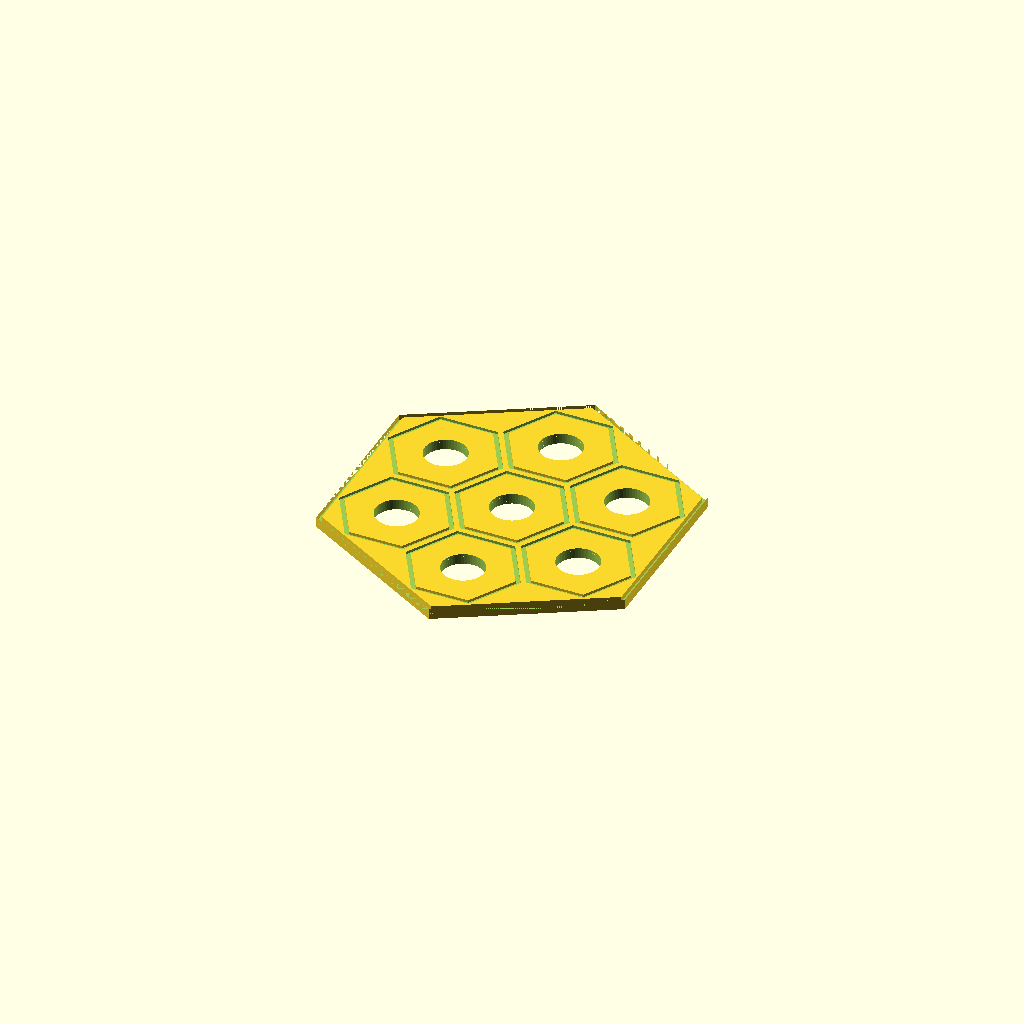
Cell 1: the model at its default parameters.
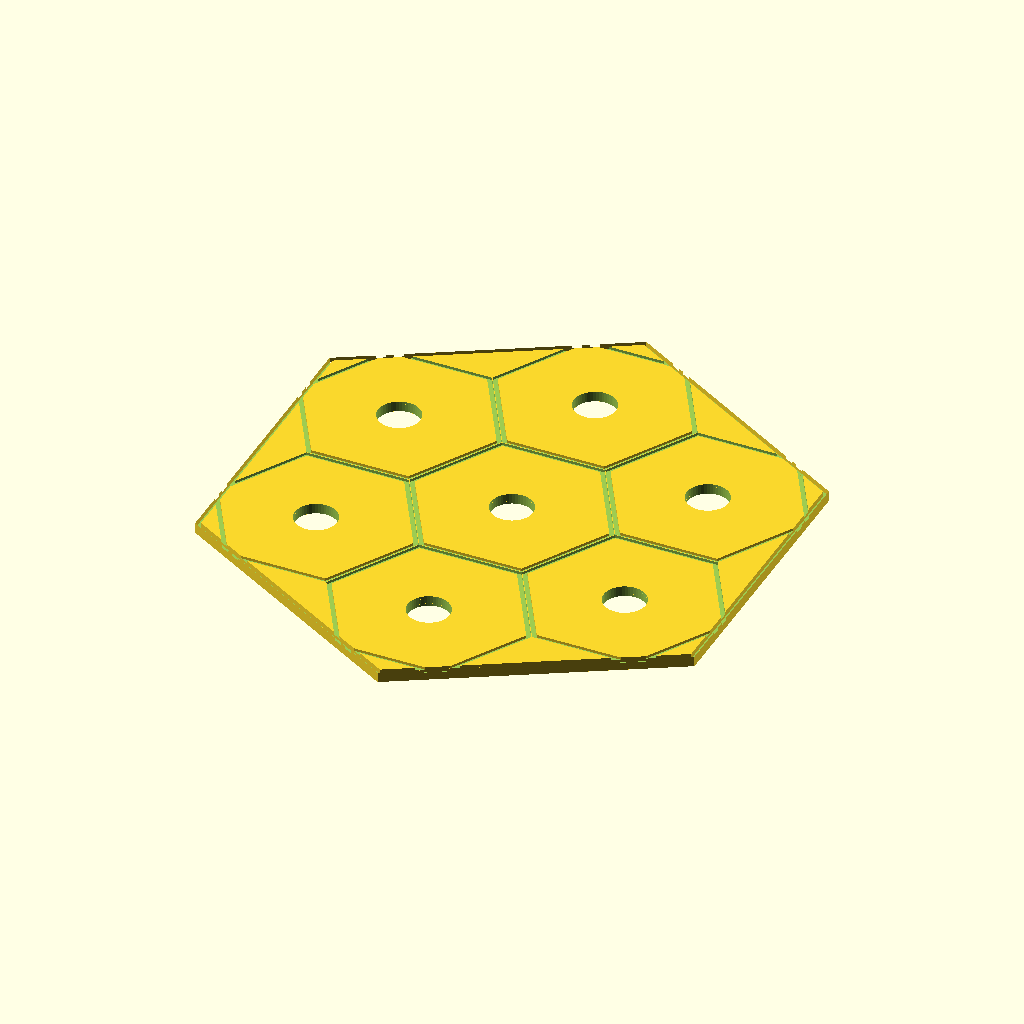
Cell 2 — ball_diameter set to 30, the other parameters unchanged.
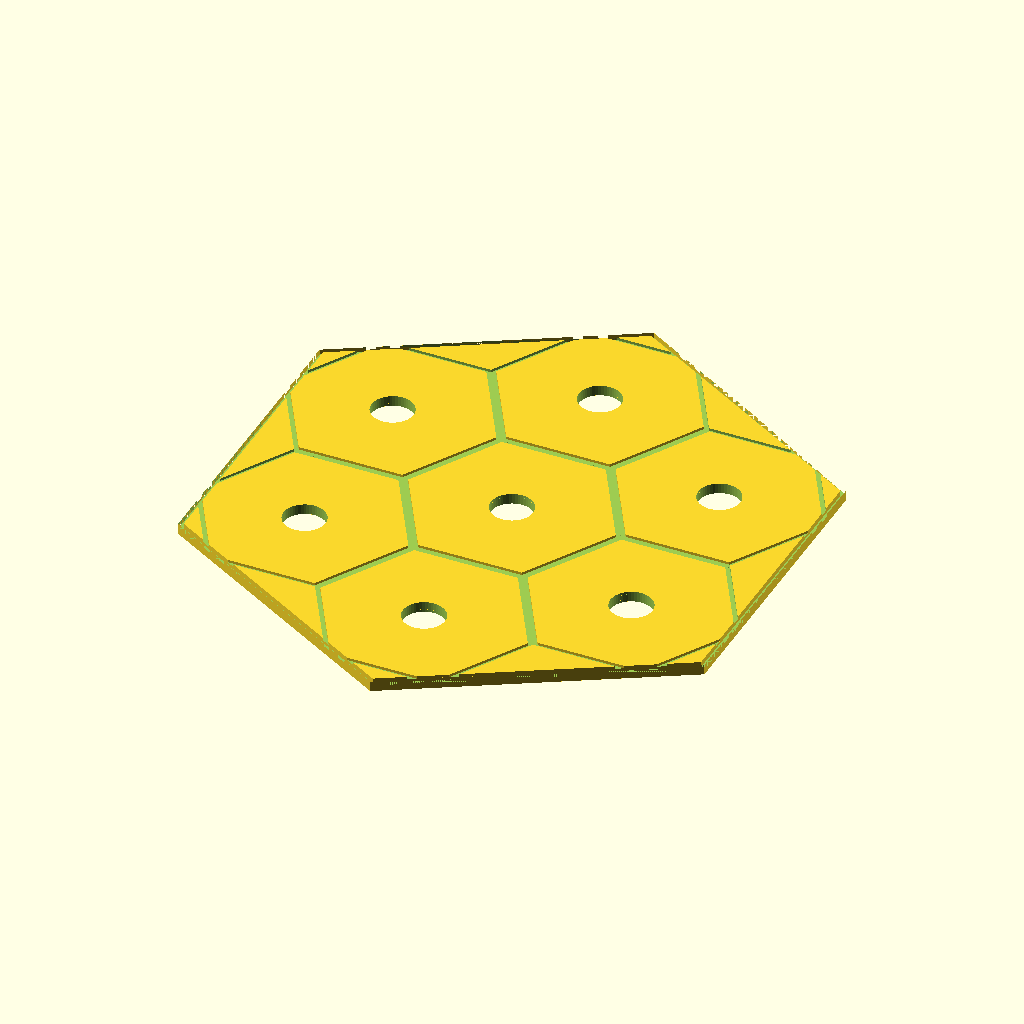
Cell 3: the same model with separation = 20.
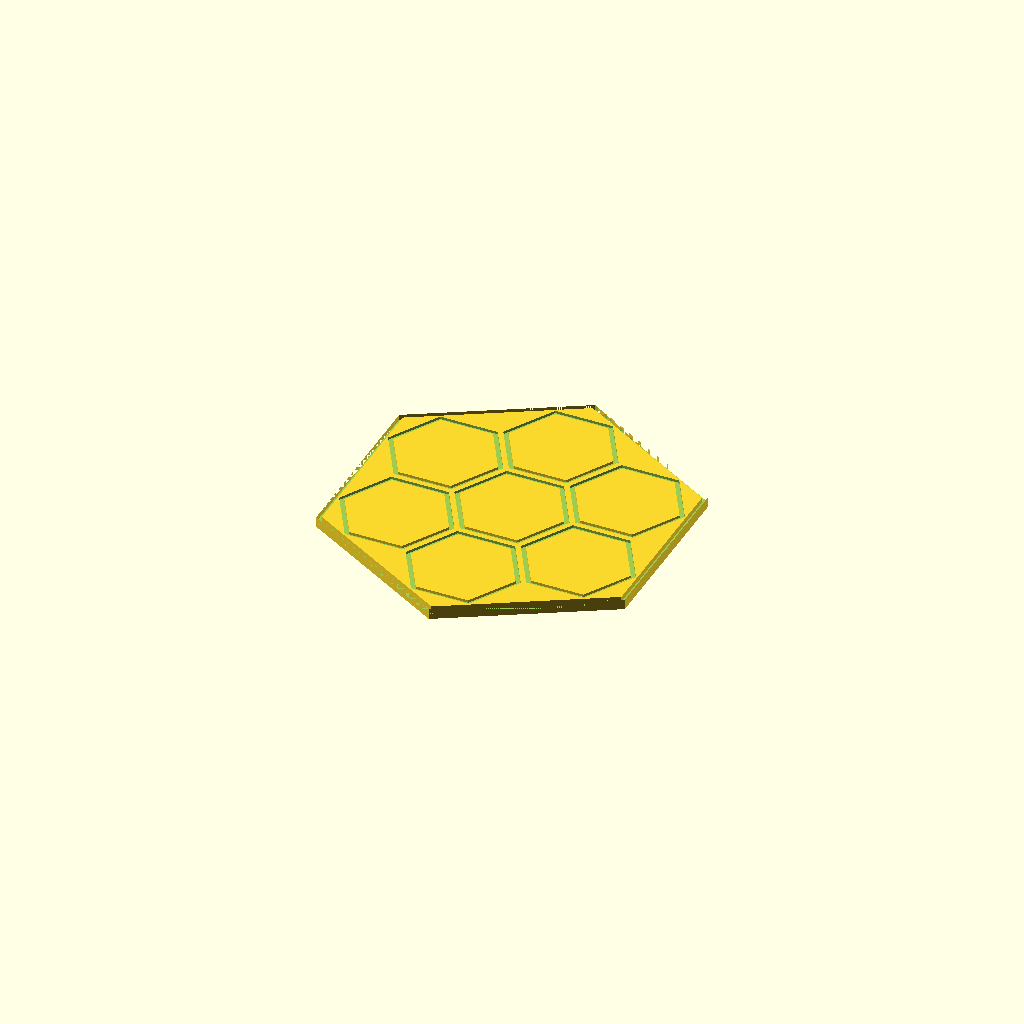
Cell 4 — hole_diameter set to 0, the other parameters unchanged.
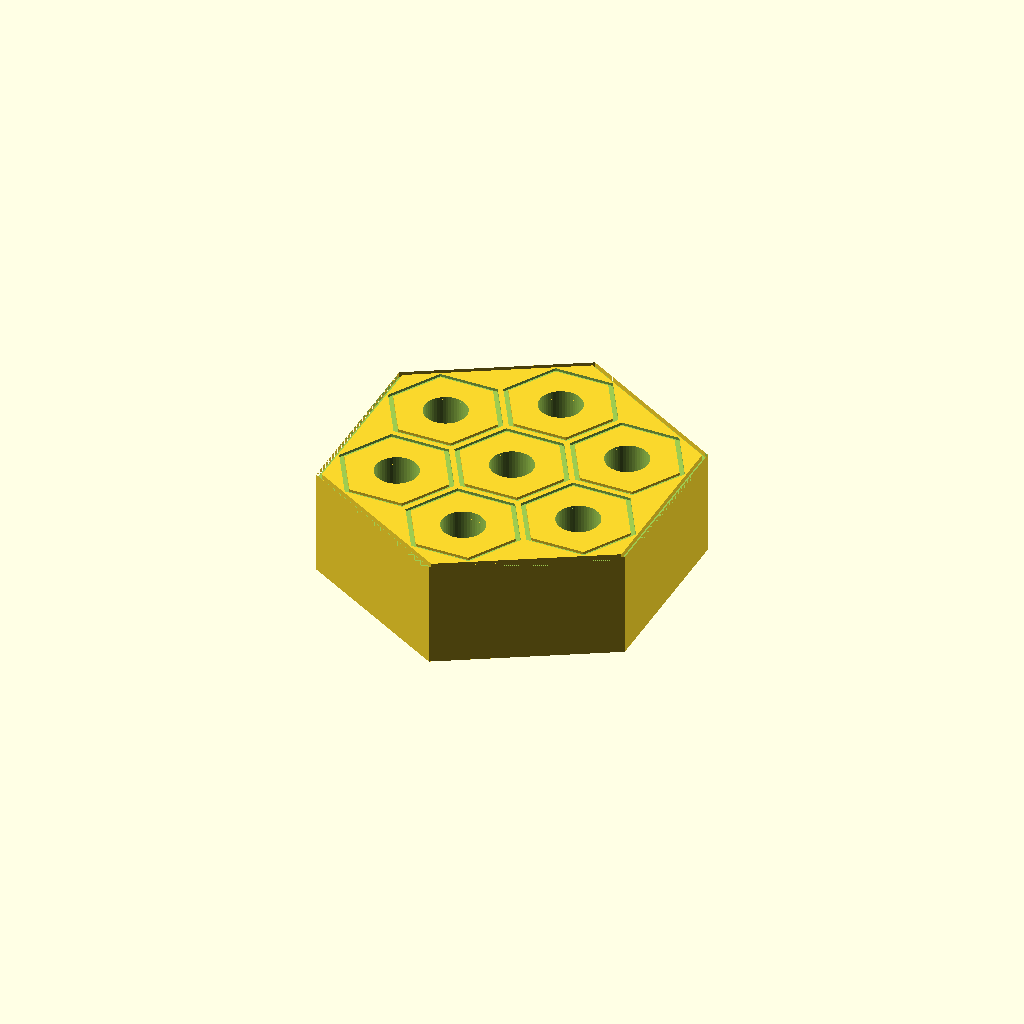
Cell 5: board_thickness = 20 (everything else at default).
One fixed orthographic camera (rotation 55°, 0°, 25°; colour scheme Cornfield) for every cell.
The OpenSCAD source (inputs/thingiverse/thing-3630809/files/HexHex_Board_Generator.scad):
// HexHex Board Generator
//   by Michael Van Biesbrouck, (c) 2019.
//   License: Attribution 4.0 International
//            https://creativecommons.org/licenses/by/4.0/

/* [Basic Board Parameters] */
// Number of hexes on an edge.
hexhex_size = 2;        // [1:8]
// Diameter of balls in mm.
ball_diameter = 16;     // [5:30]
// Spacing between balls in mm.
separation = 4;         // [20]
// Diameter of holes in mm.
hole_diameter = 8;      // [15]
// Thickness of the board in mm.
board_thickness = 2;    // [1:20]
// Extra girth to the board in mm.
board_margin = 8;       // [20]
// Set to true for an irregular, interlocking perimeter.
modular = false;

/* [Decorative Cut Parameters] */
// Depth of decorative cut in mm.  (0 to disable.)
decoration_depth = 1;   // [0:0.25:20]
// Distance from board edge in mm.  (0 for bevel, large values to mark hexhex sub-boards.)
decoration_outer = 0;   // [1000]
// Width of decorative cut in mm.
decoration_width = 2;   // [1000]

/* [Guide Parameters] */
// Depth of guides for sliding balls between holes in mm.  (0 to disable.)
guide_depth = 0;        // [0:0.5:10]
// Width of guides in mm, best to just calculate this.
guide_width = hole_diameter / 2;
// If true, the guide will leave the board (e.g. Abalone board).
guide_exits = false;

/* [Drawn Hex Parameters] */
// Depth of lines for marked hexes in mm. (0 to disable.)
hex_line_depth = 0.5;   // [0:0.25:1]
// Width of hex lines in mm.
hex_line_width = 1;
// Spacing to separate hexes in mm.  (0 for a grid instead of separate hexes.)
hex_line_extra_space = 2;       // [0:0.5:20]
// It is possible to give a different depth to two hex rings.  Depth in mm.
hex_line_highlight_depth = 0;   // [0:0.25:1]
// First ring to highlight.  (0 to disable.)
hex_line_highlight_ring1 = 0;   // [10]
// Second ring to highlight.  (0 to disable.)
hex_line_highlight_ring2 = 0;   // [10]
hex_line_highlight_rings = [hex_line_highlight_ring1, hex_line_highlight_ring2];

eps = 0+0.00001;
board_diameter_mm = (2*hexhex_size-1)*(ball_diameter+separation)+board_margin;

spacing=ball_diameter+separation;
hex_diameter=spacing*sqrt(3/2)-hex_line_extra_space-hex_line_width/2;
h=sqrt(3/4)*spacing;

module horizontal_guides (spacing) {
    for (i = [0:hexhex_size-1]) translate ([i*h, 0, 0])
        cube ([guide_width, spacing*(2*hexhex_size-(guide_exits ? 0 : 2)-i), board_thickness], center=true);
}

module rotations () {
    for (i = [0:60:300]) rotate ([0, 0, i]) children();
}

module guides (spacing) {
    if (guide_depth > 0) rotations () translate ([0, 0, board_thickness-guide_depth])
    horizontal_guides (spacing);
}

function height (ring) = eps+board_thickness-(len(search(ring, hex_line_highlight_rings)) == 1 ? hex_line_highlight_depth : hex_line_depth);

module hexhex_arrangement_internal(spacing, rings) {
    rotations ()
        for (ring = rings) for (i = [0:ring-2])
            translate ([(ring-1)*h, (i+(1-ring)/2)*spacing, height(ring)]) children();
}

module hexhex_arrangement(spacing) {
    translate ([0, 0, height(1)]) children();
    hexhex_arrangement_internal(spacing, [2:hexhex_size]) children();
}

module board (diameter, thickness) {
    rotate ([0, 0, 30]) cylinder(h=thickness, d=diameter, center=true, $fn=6);
}

difference () {
    board (board_diameter_mm, board_thickness);
    hexhex_arrangement(spacing) union () {
        cylinder(h=4*board_thickness, d=hole_diameter, center=true, $fn=50);
        difference () {
            cylinder(h=board_thickness, d=hex_diameter, center=true, $fn=6);
            cylinder(h=board_thickness, d=hex_diameter-2*hex_line_width, center=true, $fn=6);
        }
    }
    if (decoration_depth > 0) translate ([0, 0, board_thickness-decoration_depth]) difference () {
        board (board_diameter_mm-decoration_outer, board_thickness);
        board (board_diameter_mm-decoration_outer-decoration_width, board_thickness+1);
    }
    guides (spacing);
    if (modular) hexhex_arrangement_internal(spacing, hexhex_size+1) cylinder(h=4*board_thickness, d=spacing*sqrt(3/2), center=true, $fn=6);
}
Parameter table extracted from the source (name, type, default, range or options):
hexhex_size: number, default 2, range 1 to 8
ball_diameter: number, default 16, range 5 to 30
separation: number, default 4, range 0 to 20
hole_diameter: number, default 8, range 0 to 15
board_thickness: number, default 2, range 1 to 20
board_margin: number, default 8, range 0 to 20
modular: bool, default false
decoration_depth: number, default 1, range 0 to 20, step 0.25
decoration_outer: number, default 0, range 0 to 1000
decoration_width: number, default 2, range 0 to 1000
guide_depth: number, default 0, range 0 to 10, step 0.5
guide_exits: bool, default false
hex_line_depth: number, default 0.5, range 0 to 1, step 0.25
hex_line_width: number, default 1
hex_line_extra_space: number, default 2, range 0 to 20, step 0.5
hex_line_highlight_depth: number, default 0, range 0 to 1, step 0.25
hex_line_highlight_ring1: number, default 0, range 0 to 10
hex_line_highlight_ring2: number, default 0, range 0 to 10
